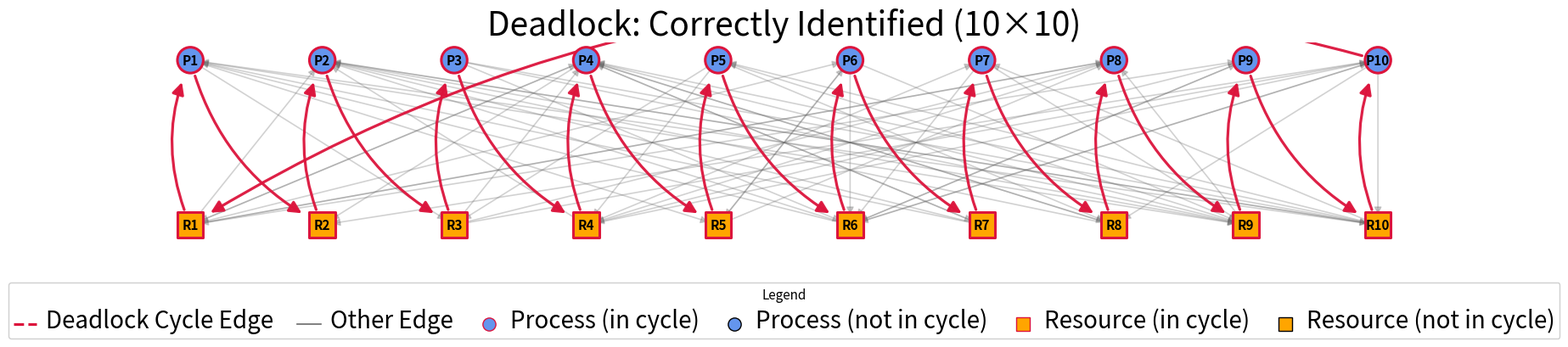
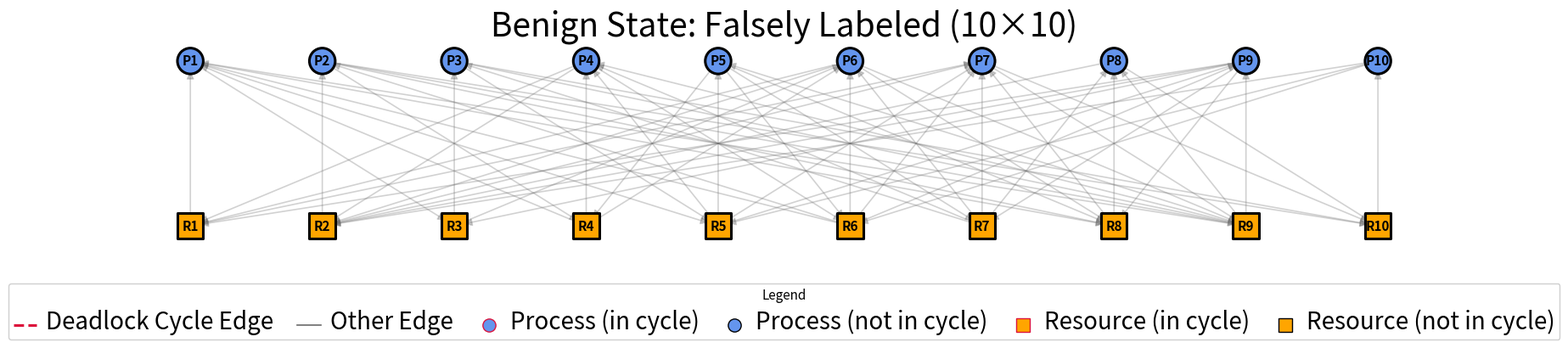

Reproduce these figures in Python, in order.
import matplotlib.pyplot as plt
import networkx as nx
import random
from matplotlib.patches import FancyArrowPatch

def draw_large_rag(ax, num_proc=10, num_res=10, extra_edges=34,
                   deadlock_cycle=True, title='',
                   highlight_cycle_nodes=True, show_legend=True):
    G = nx.DiGraph()
    processes = [f'P{i+1}' for i in range(num_proc)]
    resources = [f'R{j+1}' for j in range(num_res)]
    G.add_nodes_from(processes + resources)
    xgap = 2.0
    pos = {p: (i*xgap, 2.5) for i, p in enumerate(processes)}
    pos.update({r: (i*xgap, 0) for i, r in enumerate(resources)})

    # Main construction
    cycle_edges, cycle_nodes = [], []
    if deadlock_cycle:
        # Create a multi-node cycle (true deadlock)
        for i in range(num_proc):
            p = processes[i]
            r = resources[i]
            r_req = resources[(i+1)%num_res]
            G.add_edge(p, r_req)
            G.add_edge(r, p)
            cycle_edges.append((p, r_req))
            cycle_edges.append((r, p))
            cycle_nodes += [p, r_req, r]
    else:
        # BENIGN: Assign Ri to Pi, but requests are to a DIFFERENT resource (no trivial 2-cycles)
        for i in range(num_proc):
            p = processes[i]
            r = resources[i]
            G.add_edge(r, p)  # assignment: Ri held by Pi

        for i in range(num_proc):
            p = processes[i]
            r_req = resources[(i+2)%num_res]  # always a different resource
            if (r_req, p) not in G.edges():
                G.add_edge(p, r_req)  # Pi requests a resource not held by itself

        cycle_edges, cycle_nodes = [], []

    # Other random edges
    edge_set = set(G.edges())
    for _ in range(extra_edges):
        # Only add if this does not create a 2-way edge for benign
        p, r = random.choice(processes), random.choice(resources)
        if (p, r) not in edge_set and (not (not deadlock_cycle and (r,p) in edge_set)):
            G.add_edge(p, r)
            edge_set.add((p, r))
        p2, r2 = random.choice(processes), random.choice(resources)
        if (r2, p2) not in edge_set and (not (not deadlock_cycle and (p2,r2) in edge_set)):
            G.add_edge(r2, p2)
            edge_set.add((r2, p2))

    # Node visuals
    node_color_map = []
    node_edgecolors = []
    for n in G.nodes():
        color = "cornflowerblue" if n.startswith("P") else "orange"
        node_color_map.append(color)
        if highlight_cycle_nodes and (n in cycle_nodes):
            node_edgecolors.append('crimson')
        else:
            node_edgecolors.append('black')
    node_shapes = ['o' if n.startswith("P") else 's' for n in G.nodes()]
    shape_map = {n: ('o' if n.startswith("P") else 's') for n in G.nodes()}

    # Draw nodes by type
    for shape in set(node_shapes):
        nlist = [n for n in G.nodes() if shape_map[n] == shape]
        idxs = [list(G.nodes()).index(n) for n in nlist]
        edgeclrs = [node_edgecolors[i] for i in idxs]
        nx.draw_networkx_nodes(
            G, pos, nodelist=nlist,
            node_shape=shape, node_size=480,
            node_color=[node_color_map[i] for i in idxs],
            edgecolors=edgeclrs,
            linewidths=2.2 if highlight_cycle_nodes else 1.5,
            ax=ax
        )

    # Draw non-cycle edges regularly
    non_cycle = [e for e in G.edges() if e not in cycle_edges]
    nx.draw_networkx_edges(
        G, pos, edgelist=non_cycle, edge_color="dimgray",
        style="solid", width=1.2, ax=ax, arrows=True,
        arrowsize=13, alpha=0.30, arrowstyle='-|>'
    )

    # Draw cycle edges (non-bold, arrow at path end, curved)
    if deadlock_cycle and cycle_edges:
        for (src, dst) in cycle_edges:
            src_xy = pos[src]
            dst_xy = pos[dst]
            is_proc = src.startswith("P")
            rad = 0.22 if is_proc else -0.22
            fa = FancyArrowPatch(
                src_xy, dst_xy,
                arrowstyle='-|>',
                color="crimson",
                linewidth=2.3,
                connectionstyle=f"arc3,rad={rad}",
                mutation_scale=21,
                alpha=0.95,
                shrinkA=14,
                shrinkB=20
            )
            ax.add_patch(fa)

    nx.draw_networkx_labels(G, pos, font_size=11, font_weight='bold', ax=ax, font_color='black')

    # --- HORIZONTAL LEGEND BELOW PLOT ---
    if show_legend:
        from matplotlib.lines import Line2D
        legend_elements = [
            Line2D([0], [0], color='crimson', ls='--', lw=2.3, label='Deadlock Cycle Edge',
                   marker=None),
            Line2D([0], [0], color='dimgray', ls='-', lw=1.2, label='Other Edge'),
            Line2D([0],[0], marker='o', color='w', markerfacecolor='cornflowerblue',
                   markeredgecolor='crimson' if highlight_cycle_nodes else 'black',
                   markersize=11, label='Process (in cycle)' if highlight_cycle_nodes else 'Process'),
            Line2D([0],[0], marker='o', color='w', markerfacecolor='cornflowerblue',
                   markeredgecolor='black',
                   markersize=11, label='Process (not in cycle)'),
            Line2D([0],[0], marker='s', color='w', markerfacecolor='orange',
                   markeredgecolor='crimson' if highlight_cycle_nodes else 'black',
                   markersize=11, label='Resource (in cycle)' if highlight_cycle_nodes else 'Resource'),
            Line2D([0],[0], marker='s', color='w', markerfacecolor='orange',
                   markeredgecolor='black',
                   markersize=11, label='Resource (not in cycle)'),
        ]
        custom_leg = ax.legend(
            handles=legend_elements,
            loc='lower center',
            bbox_to_anchor=(0.5, -0.26),
            fontsize=10,
            frameon=True,
            borderaxespad=0.4,
            ncol=6,
            title="Legend",
            title_fontsize=11
        )
        custom_leg.get_frame().set_alpha(0.94)
    ax.set_xticks([])
    ax.set_yticks([])
    ax.set_title(title, fontsize=16, pad=17, weight="bold")
    ax.axis("off")
    ax.set_aspect('equal')

# ======= Generate Example Figures ============
for is_deadlock, fname, title in [
    (True, "rag_deadlock_10x10-legend.pdf", "Deadlock: Correctly Identified (10×10)"),
    (False, "rag_benign_10x10-legend.pdf", "Benign State: Falsely Labeled (10×10)")
]:
    fig, ax = plt.subplots(figsize=(20, 6))
    draw_large_rag(
        ax, num_proc=10, num_res=10, extra_edges=40,
        deadlock_cycle=is_deadlock,
        title=title, highlight_cycle_nodes=True, show_legend=True
    )
    ax.set_title(title, fontsize=28)
    legend = ax.get_legend()
    if legend is not None:
        for text in legend.get_texts():
            text.set_fontsize(20)
        legend.set_bbox_to_anchor((0.5, -0.18))  # Move legend lower if legend already exists outside draw_large_rag
        legend._loc = 9  # 'upper center'
    plt.tight_layout()
    plt.subplots_adjust(bottom=0.23)
    plt.savefig(fname, bbox_inches='tight')
    plt.savefig(fname.replace('.pdf', '.png'), dpi=430, bbox_inches='tight')
    plt.show()
